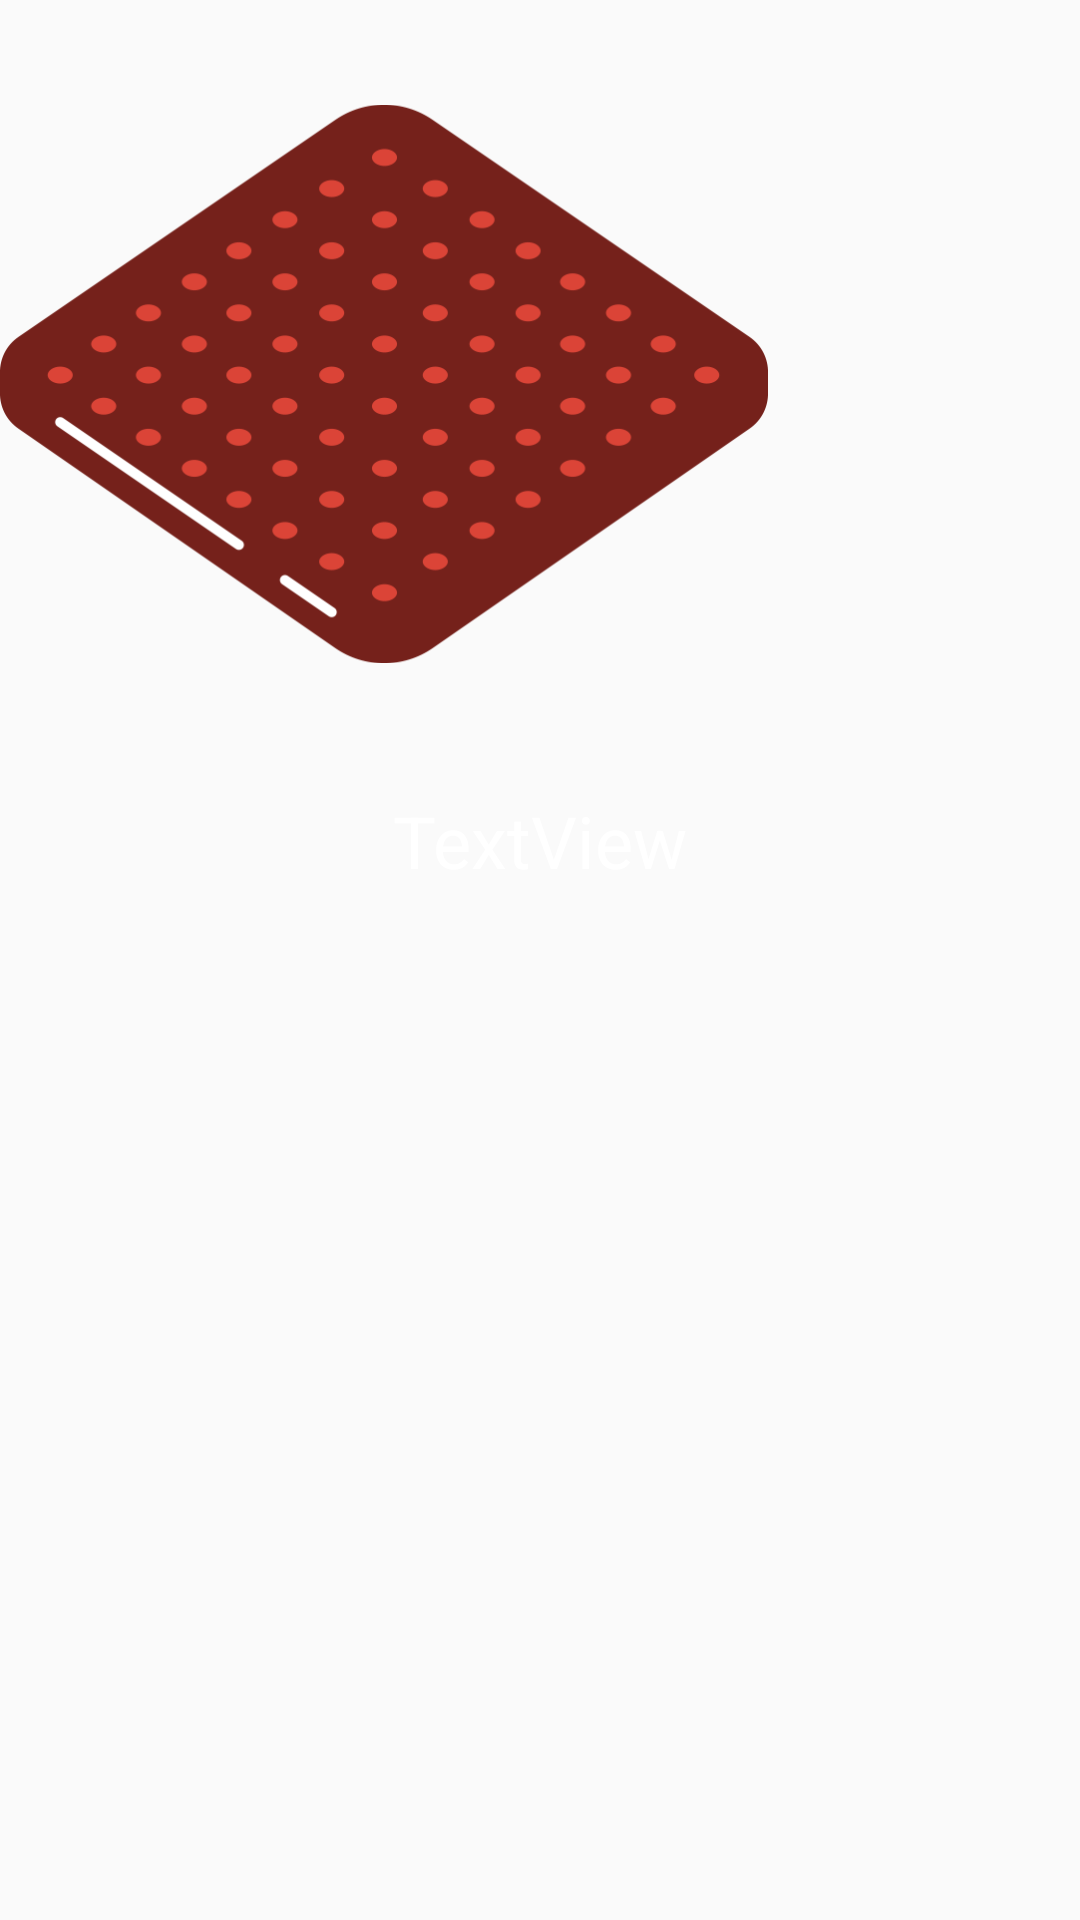

Here is an Android app screen rendered from its layout file. Give the layout XML and the strings, colors and styles it references.
<!-- AndroidManifest.xml: application theme AppTheme -->
<!-- res/layout/fragment_ingredient_option.xml -->
<?xml version="1.0" encoding="utf-8"?>
<androidx.constraintlayout.widget.ConstraintLayout xmlns:android="http://schemas.android.com/apk/res/android"
    xmlns:app="http://schemas.android.com/apk/res-auto"
    xmlns:tools="http://schemas.android.com/tools"
    android:id="@+id/constraintLayout2"
    android:layout_width="wrap_content"
    android:layout_height="wrap_content"
    tools:context=".IngredientOptionFragment">

    <ImageView
        android:id="@+id/ingredient_option_imageview"
        android:layout_width="256dp"
        android:layout_height="256dp"
        android:src="@drawable/cracker"
        app:layout_constraintStart_toStartOf="parent"
        app:layout_constraintTop_toTopOf="parent" />

    <TextView
        android:id="@+id/ingredient_option_textview"
        android:layout_width="wrap_content"
        android:layout_height="wrap_content"
        android:layout_marginTop="8dp"
        android:text="TextView"
        android:textColor="@color/color_white"
        android:textSize="24sp"
        android:typeface="sans"
        app:layout_constraintEnd_toEndOf="parent"
        app:layout_constraintStart_toStartOf="parent"
        app:layout_constraintTop_toBottomOf="@+id/ingredient_option_imageview" />

</androidx.constraintlayout.widget.ConstraintLayout>
<!-- resources referenced by this layout -->
<resources>
  <color name="color_white">#FFFFFF</color>
  <!-- drawable cracker: png bitmap (drawable, 59767 bytes) -->
  <style name="AppTheme" parent="Theme.AppCompat.Light.DarkActionBar">
          
      </style>
</resources>
